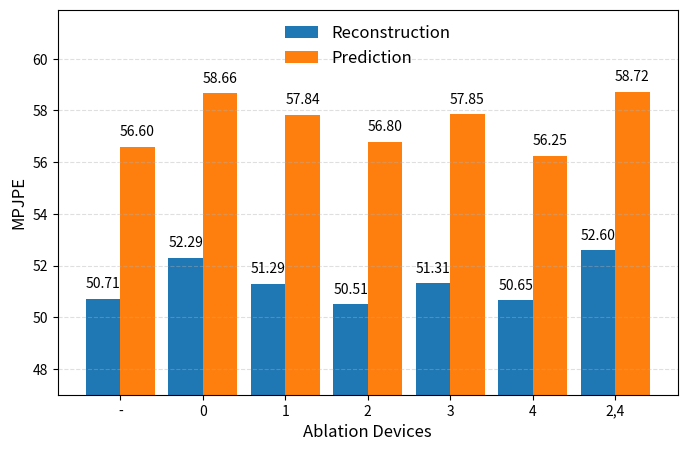

Write the Python code that produced this figure. (Note: this script raises an exception after producing the figure.)
import matplotlib.pyplot as plt
import numpy as np


def add_labels(x, y):
    for xi, yi in zip(x, y):
        plt.text(
            xi,
            yi + 0.3,                  # 稍微往上偏一点
            f"{yi:.2f}",               # 保留四位小数
            ha='center',
            va='bottom',
            fontsize=10
        )


def plot_remove_device(save_path):
    plt.rcParams.update({
        "font.size": 12,
        "axes.labelsize": 12,
        "xtick.labelsize": 10,
        "ytick.labelsize": 10,
        "legend.fontsize": 12
    })

    labels = [
        "-",
        "0",
        "1",
        "2",
        "3",
        "4",
        "2,4"
    ]
    recon = [
        50.7079,
        52.2946,
        51.2945,
        50.5097,
        51.3100,
        50.6537,
        52.5957
    ]
    pred = [
        56.6010,
        58.6593,
        57.8350,
        56.7976,
        57.8461,
        56.2470,
        58.7247
    ]

    group_gap = 1.2
    bar_width = 0.5
    x = np.arange(len(labels)) * group_gap
    x_recon = x - bar_width / 2
    x_pred  = x + bar_width / 2
    plt.figure(figsize=(8, 5))
    plt.bar(
        x_recon,
        recon,
        width=bar_width,
        label="Reconstruction"
    )
    plt.bar(
        x_pred,
        pred,
        width=bar_width,
        label="Prediction"
    )
    add_labels(x_recon, recon)
    add_labels(x_pred, pred)
    plt.xticks(x, labels)
    plt.xlabel("Ablation Devices")
    plt.ylabel("MPJPE")
    plt.ylim(47, 61.9)
    plt.grid(True, axis='y', linestyle="--", alpha=0.4)
    plt.legend(frameon=False)
    plt.savefig(save_path, dpi=900, bbox_inches='tight')
    plt.close()
    print(f"已保存到: {save_path}")


if __name__ == "__main__":
    plot_remove_device("/mnt/mydata/yh/liming/workspace/future/draw/imgs/remove_device.png")
